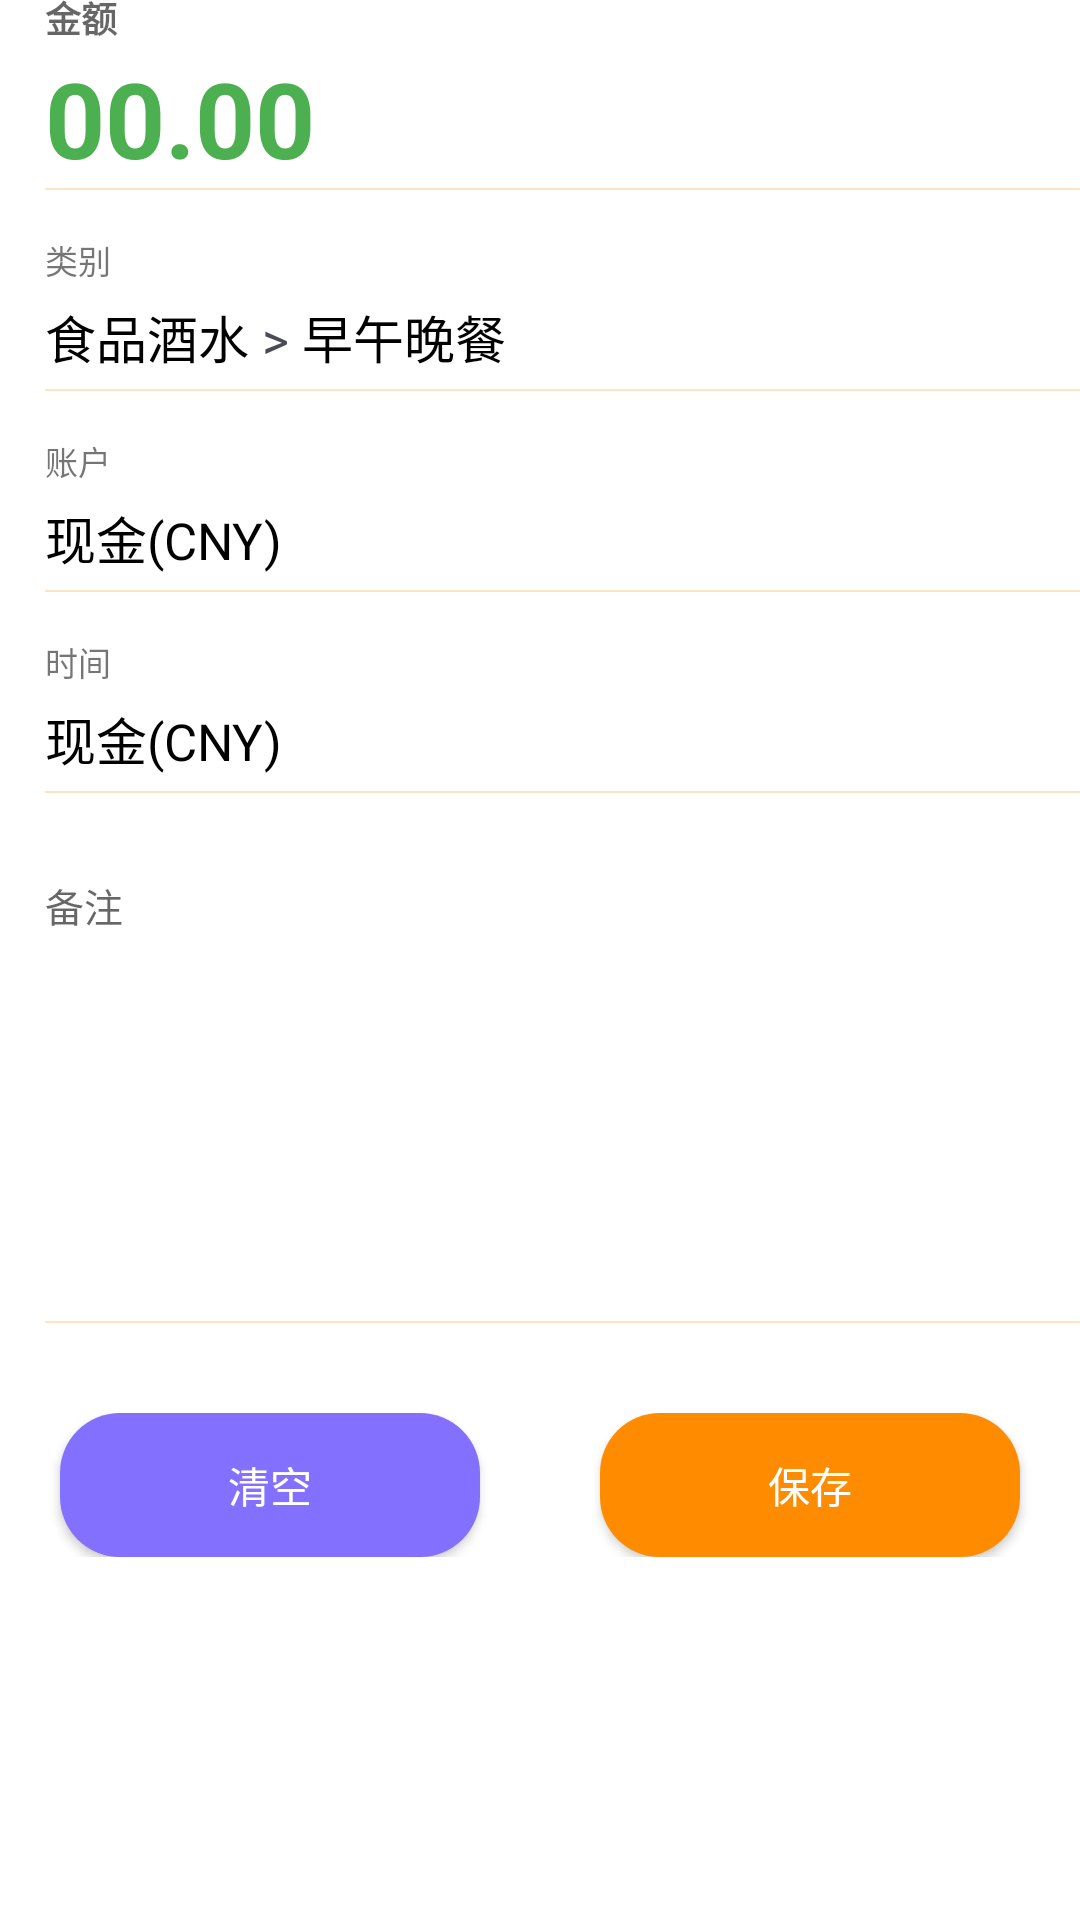

The Android layout XML behind this screen, and the referenced resources:
<!-- AndroidManifest.xml: application theme AppTheme -->
<!-- res/layout/add_record_layout.xml -->
<?xml version="1.0" encoding="utf-8"?>
<LinearLayout
    xmlns:android="http://schemas.android.com/apk/res/android" android:layout_width="match_parent"
    android:layout_height="match_parent"
    android:orientation="vertical"
    android:layout_marginTop="30dp"
    >



    <LinearLayout
        android:id="@+id/input_count_layout"
        android:layout_width="match_parent"
        android:layout_height="wrap_content"
        android:focusableInTouchMode="true"
        >
    <android.support.design.widget.TextInputLayout
        android:id="@+id/text_input_layout"
        android:layout_width="match_parent"
        android:layout_height="wrap_content"
        android:paddingLeft="15dp"
        >
        <android.support.design.widget.TextInputEditText
            android:id="@+id/account"
            android:layout_width="match_parent"
            android:layout_height="wrap_content"
            android:paddingTop="5dp"
            android:paddingBottom="0dp"
            android:textColor="@color/cool_green_normal"
            android:cursorVisible="false"
            android:alpha="1"
            android:text="00.00"
            android:background="@null"
            android:textSize="35dp"
            android:textStyle="bold"
            android:hint="金额"
            android:inputType="numberDecimal"/>
        <View
            android:layout_width="match_parent"
            android:layout_height="0.8dp"
            android:background="@color/Bisque"
            />
    </android.support.design.widget.TextInputLayout>

    </LinearLayout>
    <LinearLayout
        android:id="@+id/classes_layout"
        android:layout_width="match_parent"
        android:layout_height="wrap_content"
        android:orientation="vertical"
        android:clickable="true"
        >

        <LinearLayout
            android:layout_width="match_parent"
            android:layout_height="wrap_content"
            android:layout_marginTop="15dp"
            android:layout_marginLeft="15dp"
            android:orientation="vertical">
        <TextView
            android:layout_width="match_parent"
            android:layout_height="wrap_content"
            android:textSize="11sp"
            android:text="@string/classes" />
        <LinearLayout
            android:layout_width="match_parent"
            android:layout_height="wrap_content"
            android:orientation="horizontal">
            <TextView
                android:layout_marginTop="5dp"
                android:id="@+id/title"
                android:layout_width="wrap_content"
                android:layout_height="wrap_content"
                android:text="食品酒水"
                android:textColor="@color/black"
                android:textSize="17sp"/>
            <TextView
                android:layout_marginTop="5dp"
                android:text=" > "
                android:layout_width="wrap_content"
                android:layout_height="wrap_content"
                android:textSize="17dp"
                android:textColor="@color/gray_color"/>

            <TextView
                android:layout_marginTop="5dp"
                android:id="@+id/classes"
                android:layout_width="wrap_content"
                android:layout_height="wrap_content"
                android:text="早午晚餐"
                android:textColor="@color/black"
                android:textSize="17sp"/>

        </LinearLayout>

            <View
                android:layout_marginTop="5dp"
                android:layout_width="match_parent"
                android:layout_height="0.8dp"
                android:background="@color/Bisque"
                />
        </LinearLayout>

    </LinearLayout>



    <LinearLayout
        android:id="@+id/count_layout"
        android:layout_width="match_parent"
        android:layout_height="wrap_content"
        android:clickable="true"
        android:orientation="vertical"
        >

        <TextView
            android:layout_width="match_parent"
            android:layout_height="wrap_content"
            android:layout_marginTop="15dp"
            android:layout_marginLeft="15dp"
            android:textSize="11sp"

            android:text="@string/count" />

        <TextView
            android:id="@+id/count_type"
            android:layout_marginTop="5dp"
            android:layout_marginLeft="15dp"
            android:layout_width="match_parent"
            android:layout_height="wrap_content"
            android:textColor="@color/black"
            android:textSize="17sp"
            android:text="@string/cash"/>


        <View
            android:layout_marginTop="5dp"
            android:layout_marginLeft="15dp"
            android:layout_width="match_parent"
            android:layout_height="0.8dp"
            android:background="@color/Bisque"
            />
    </LinearLayout>


    <LinearLayout
        android:id="@+id/date_layout"
        android:layout_width="match_parent"
        android:layout_height="wrap_content"
        android:clickable="true"
        android:orientation="vertical"
        >

        <TextView
            android:layout_width="match_parent"
            android:layout_height="wrap_content"
            android:layout_marginTop="15dp"
            android:layout_marginLeft="15dp"
            android:textSize="11sp"
            android:text="@string/date" />

        <TextView
            android:id="@+id/date"
            android:layout_marginTop="5dp"
            android:layout_marginLeft="15dp"
            android:layout_width="match_parent"
            android:layout_height="wrap_content"
            android:textColor="@color/black"
            android:textSize="17sp"
            android:text="@string/cash"/>

        <View
            android:layout_marginTop="5dp"
            android:layout_marginLeft="15dp"
            android:layout_width="match_parent"
            android:layout_height="0.8dp"
            android:background="@color/Bisque"
            />
    </LinearLayout>



    <LinearLayout
        android:id="@+id/detail_layout"
        android:layout_width="match_parent"
        android:layout_height="wrap_content"
        android:clickable="true"
        >
        <android.support.design.widget.TextInputLayout
            android:id="@+id/detail_input_layout"
            android:layout_width="match_parent"
            android:layout_height="wrap_content"
            android:paddingLeft="15dp"
            android:paddingTop="10dp"
            >
            <android.support.design.widget.TextInputEditText
                android:id="@+id/detail"
                android:layout_width="match_parent"
                android:layout_height="150dp"
                android:paddingTop="10dp"
                android:paddingRight="15dp"
                android:paddingBottom="10dp"
                android:gravity="left|top"
                android:textColor="@color/black"
                android:alpha="1"
                android:textSize="13sp"
                android:background="@null"
                android:textColorHint="@color/cool_green_normal"
                android:hint="备注"
                android:inputType="textMultiLine"/>

            <View
                android:layout_marginTop="5dp"
                android:layout_width="match_parent"
                android:layout_height="0.8dp"
                android:background="@color/Bisque"
                />
        </android.support.design.widget.TextInputLayout>
    </LinearLayout>

    <RelativeLayout
        android:id="@+id/fuck"
        android:layout_width="match_parent"
        android:layout_height="match_parent">
        <LinearLayout
            android:layout_width="match_parent"
            android:layout_height="wrap_content"
            android:layout_alignParentTop="true"
            android:layout_marginTop="30dp">
        <Button
            android:id="@+id/clear_button"
            android:background="@drawable/shape1"
            android:layout_width="0dp"
            android:layout_weight="1"
            android:text="清空"
            android:layout_marginRight="20dp"
            android:layout_marginLeft="20dp"
            android:textColor="@color/white"
            android:layout_height="wrap_content" />

        <Button
            android:id="@+id/submit_button"
            android:layout_width="0dp"
            android:layout_weight="1"
            android:layout_height="wrap_content"
            android:textColor="@color/white"
            android:layout_marginLeft="20dp"
            android:layout_marginRight="20dp"
            android:text="保存"
            android:background="@drawable/shape"/>
        </LinearLayout>
    </RelativeLayout>


</LinearLayout>
<!-- resources referenced by this layout -->
<resources>
  <color name="Bisque">#FFE4C4</color>
  <color name="black">#000</color>
  <color name="cool_green_normal">#4caf50</color>
  <color name="gray_color">#4b4b58</color>
  <color name="white">#fff</color>
  <!-- drawable shape (drawable) -->
  <?xml version="1.0" encoding="utf-8"?>
  <shape xmlns:android="http://schemas.android.com/apk/res/android">
          android:shape="rectangle">
          
          <solid android:color="#FF8C00" />
          
          <corners android:radius="20dip" />
          
          
          
          
          
          
          
          <stroke android:width="0dp" android:color="#00ff00" />
  </shape>
  <!-- drawable shape1 (drawable) -->
  <?xml version="1.0" encoding="utf-8"?>
  <shape xmlns:android="http://schemas.android.com/apk/res/android">
      android:shape="rectangle">
      
      <solid android:color="#8470FF" />
      
      <corners android:radius="20dip" />
      
      
      
      
      
      
      
      <stroke android:width="0dp" android:color="#00ff00" />
  </shape>
  <string name="cash">现金(CNY)</string>
  <string name="classes">类别</string>
  <string name="count">账户</string>
  <string name="date">时间</string>
  <style name="AppTheme" parent="Theme.AppCompat.Light.NoActionBar">
          
          <item name="colorPrimary">@color/colorPrimary</item>
          <item name="colorPrimaryDark">@color/colorPrimaryDark</item>
          <item name="colorAccent">@color/colorAccent</item>
          <item name="android:windowBackground">@color/white</item>
          <item name="actionOverflowMenuStyle">@style/ZHWMenuStyle</item>
      </style>
  <color name="colorPrimary">#3F51B5</color>
  <color name="colorPrimaryDark">#303F9F</color>
  <color name="colorAccent">#FF4081</color>
  <style name="ZHWMenuStyle" parent="@style/Widget.AppCompat.Light.PopupMenu.Overflow">
          
          <item name="overlapAnchor">false</item>
          
          <item name="android:popupBackground">@color/white</item>
          
          
      </style>
</resources>
